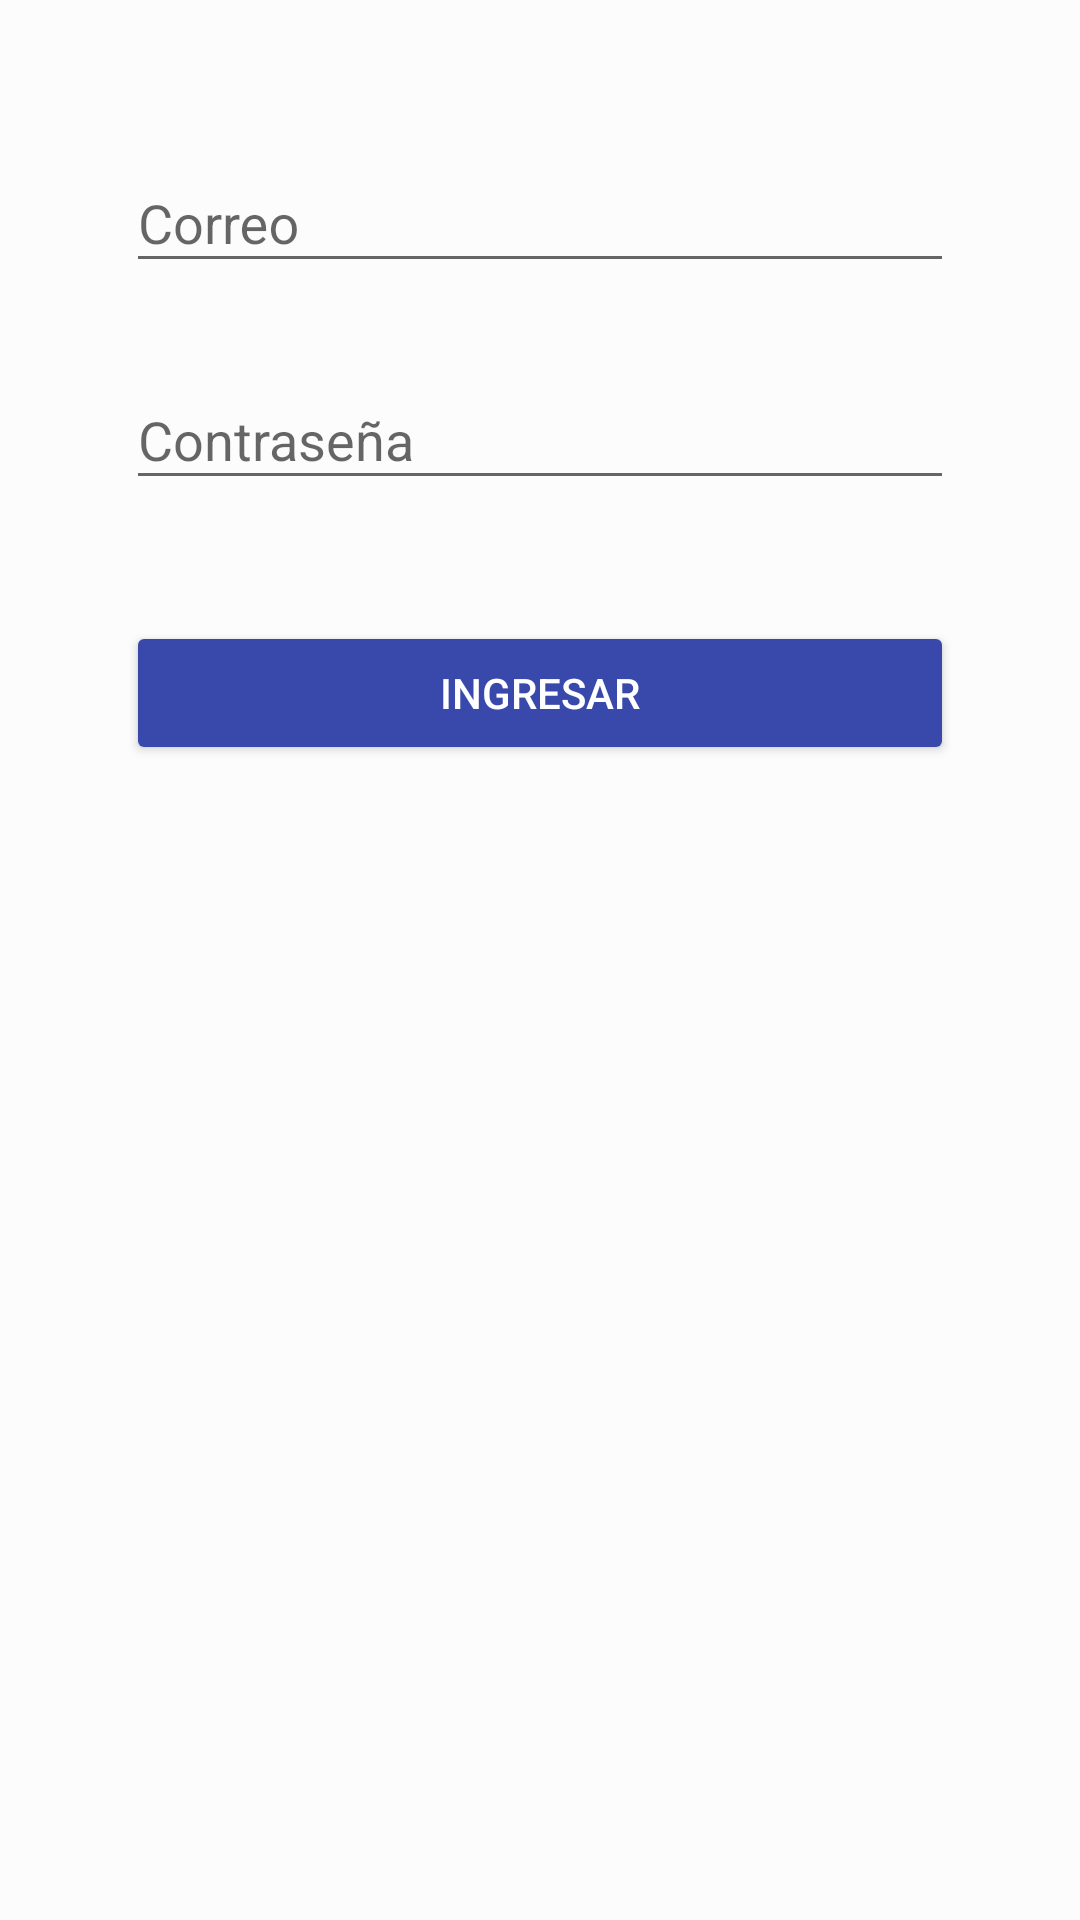

Layout XML and referenced resources for this Android screen:
<!-- AndroidManifest.xml: application theme AppTheme -->
<!-- res/layout/fragment_login.xml -->
<?xml version="1.0" encoding="utf-8"?>
<android.support.design.widget.CoordinatorLayout
    xmlns:android="http://schemas.android.com/apk/res/android"
    xmlns:app="http://schemas.android.com/apk/res-auto"
    xmlns:tools="http://schemas.android.com/tools"
    android:layout_width="match_parent"
    android:layout_height="match_parent"
    android:fitsSystemWindows="true"
    tools:context=".fragments.LoginFragment"
    android:background="@color/fondo">


  <ScrollView
      android:layout_width="match_parent"
      android:layout_height="match_parent"
      android:layout_weight="0.7"
      android:fillViewport="true">

   <LinearLayout
       android:layout_width="match_parent"
       android:layout_height="wrap_content"
       android:orientation="vertical"
       android:padding="32dp"
       >

    <android.support.design.widget.TextInputLayout
        android:layout_width="match_parent"
        android:layout_height="wrap_content"
        android:layout_margin="10dp"
        android:hint="@string/correo">

     <android.support.design.widget.TextInputEditText
         android:id="@+id/etCorreo"
         android:layout_width="match_parent"
         android:layout_height="wrap_content"
         android:inputType="text"
         android:maxLines="1" />
    </android.support.design.widget.TextInputLayout>

    <android.support.design.widget.TextInputLayout
        android:layout_width="match_parent"
        android:layout_height="wrap_content"
        android:layout_margin="10dp"
        android:hint="@string/pass"
        app:errorEnabled="true">

     <android.support.design.widget.TextInputEditText
         android:id="@+id/etClave"
         android:layout_width="match_parent"
         android:layout_height="wrap_content"
         android:inputType="textPassword" />
    </android.support.design.widget.TextInputLayout>

    <Button
        android:id="@+id/btnIngresar"
        android:layout_margin="10dp"
        android:onClick="ingresar"
        android:layout_width="match_parent"
        android:layout_height="wrap_content"
        android:text="@string/ingresar"
        android:theme="@style/estiloBoton"
        />

   </LinearLayout>
  </ScrollView>

</android.support.design.widget.CoordinatorLayout>
<!-- resources referenced by this layout -->
<resources>
  <color name="fondo">#5fff</color>
  <string name="correo">Correo</string>
  <string name="ingresar">Ingresar</string>
  <string name="pass">Contraseña</string>
  <style name="estiloBoton" parent="Theme.AppCompat.Light">
          <item name="colorButtonNormal">@color/colorPrimaryDark</item>
          <item name="colorControlHighlight">@color/colorPrimary</item>
          <item name="android:textColor">@android:color/white</item>
      </style>
  <style name="AppTheme" parent="Theme.AppCompat.Light.NoActionBar">
          
          <item name="colorPrimary">#3F51b5</item>
          <item name="colorPrimaryDark">#303f9f</item>
          <item name="colorAccent">#ff4081</item>
      </style>
  <color name="colorPrimaryDark">#3949AB</color>
  <color name="colorPrimary">#3F51B5</color>
</resources>
